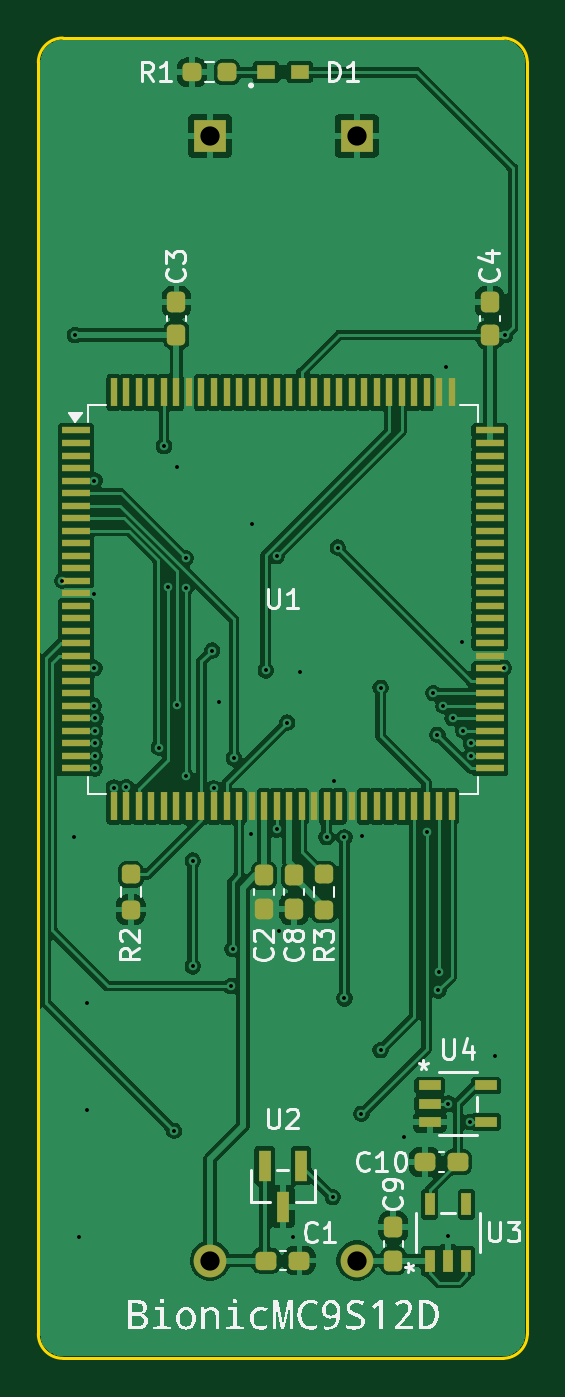
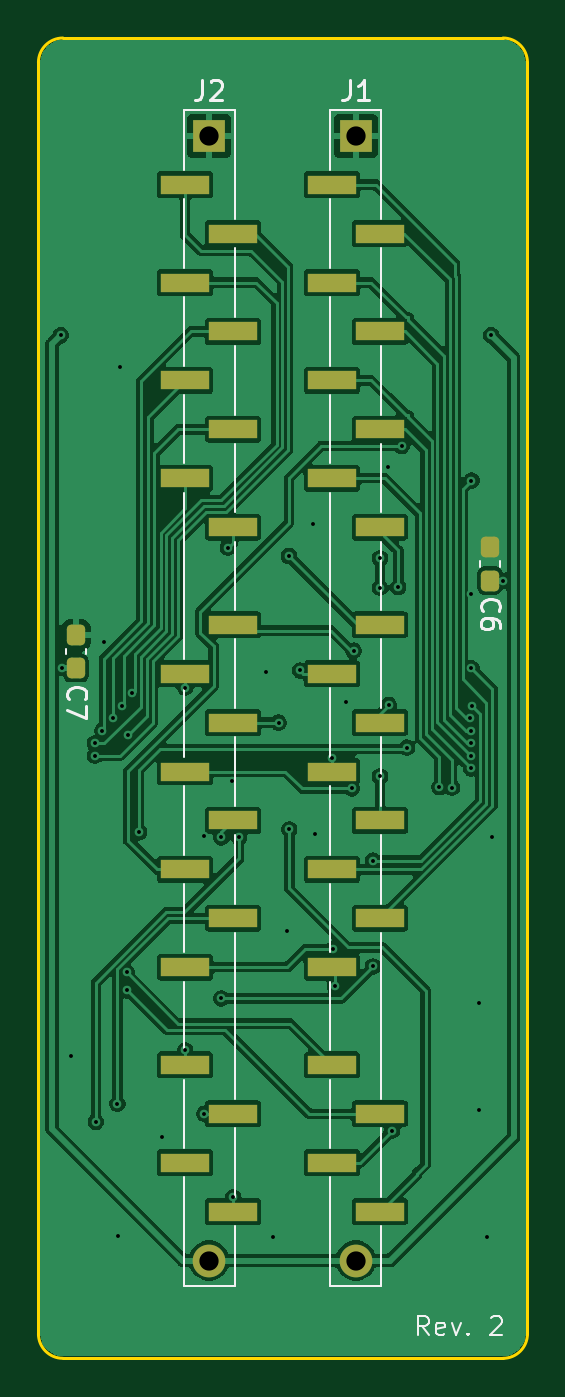
Circuit board: 11 layer files. Board 25.4 x 68.6 mm.
- bottom_copper: bionic-mc9s12d-B_Cu.gbr (117415 bytes)
- bottom_mask: bionic-mc9s12d-B_Mask.gbr (2538 bytes)
- paste: bionic-mc9s12d-B_Paste.gbr (2355 bytes)
- bottom_silk: bionic-mc9s12d-B_Silkscreen.gbr (9713 bytes)
- outline: bionic-mc9s12d-Edge_Cuts.gbr (1008 bytes)
- top_copper: bionic-mc9s12d-F_Cu.gbr (175484 bytes)
- top_mask: bionic-mc9s12d-F_Mask.gbr (6225 bytes)
- paste: bionic-mc9s12d-F_Paste.gbr (6013 bytes)
- top_silk: bionic-mc9s12d-F_Silkscreen.gbr (37606 bytes)
- drill: bionic-mc9s12d-NPTH.drl (279 bytes)
- drill: bionic-mc9s12d-PTH.drl (1592 bytes)

=== bottom_copper: bionic-mc9s12d-B_Cu.gbr (117415 bytes, source omitted) ===
=== bottom_mask: bionic-mc9s12d-B_Mask.gbr (2538 bytes, source withheld) ===
=== paste: bionic-mc9s12d-B_Paste.gbr (2355 bytes, source withheld) ===
=== bottom_silk: bionic-mc9s12d-B_Silkscreen.gbr (9713 bytes, source omitted) ===
=== outline: bionic-mc9s12d-Edge_Cuts.gbr ===
%TF.GenerationSoftware,KiCad,Pcbnew,9.0.8+dfsg-1*%
%TF.CreationDate,2026-10-20T23:47:07+09:00*%
%TF.ProjectId,bionic-mc9s12d,62696f6e-6963-42d6-9d63-39733132642e,2*%
%TF.SameCoordinates,Original*%
%TF.FileFunction,Profile,NP*%
%FSLAX46Y46*%
G04 Gerber Fmt 4.6, Leading zero omitted, Abs format (unit mm)*
G04 Created by KiCad (PCBNEW 9.0.8+dfsg-1) date 2026-10-20 23:47:07*
%MOMM*%
%LPD*%
G01*
G04 APERTURE LIST*
%TA.AperFunction,Profile*%
%ADD10C,0.150000*%
%TD*%
G04 APERTURE END LIST*
D10*
X101000000Y-71270000D02*
X101000000Y-137310000D01*
X101000000Y-71270000D02*
G75*
G02*
X102270000Y-70000000I1270000J0D01*
G01*
X102270000Y-138580000D02*
G75*
G02*
X101000000Y-137310000I0J1270000D01*
G01*
X102270000Y-138580000D02*
X125130000Y-138580000D01*
X125130000Y-70000000D02*
X102270000Y-70000000D01*
X125130000Y-70000000D02*
G75*
G02*
X126400000Y-71270000I0J-1270000D01*
G01*
X126400000Y-137310000D02*
G75*
G02*
X125130000Y-138580000I-1270000J0D01*
G01*
X126400000Y-137310000D02*
X126400000Y-71270000D01*
M02*

=== top_copper: bionic-mc9s12d-F_Cu.gbr (175484 bytes, source omitted) ===
=== top_mask: bionic-mc9s12d-F_Mask.gbr ===
%TF.GenerationSoftware,KiCad,Pcbnew,9.0.8+dfsg-1*%
%TF.CreationDate,2026-10-20T23:47:07+09:00*%
%TF.ProjectId,bionic-mc9s12d,62696f6e-6963-42d6-9d63-39733132642e,2*%
%TF.SameCoordinates,Original*%
%TF.FileFunction,Soldermask,Top*%
%TF.FilePolarity,Negative*%
%FSLAX46Y46*%
G04 Gerber Fmt 4.6, Leading zero omitted, Abs format (unit mm)*
G04 Created by KiCad (PCBNEW 9.0.8+dfsg-1) date 2026-10-20 23:47:07*
%MOMM*%
%LPD*%
G01*
G04 APERTURE LIST*
G04 Aperture macros list*
%AMRoundRect*
0 Rectangle with rounded corners*
0 $1 Rounding radius*
0 $2 $3 $4 $5 $6 $7 $8 $9 X,Y pos of 4 corners*
0 Add a 4 corners polygon primitive as box body*
4,1,4,$2,$3,$4,$5,$6,$7,$8,$9,$2,$3,0*
0 Add four circle primitives for the rounded corners*
1,1,$1+$1,$2,$3*
1,1,$1+$1,$4,$5*
1,1,$1+$1,$6,$7*
1,1,$1+$1,$8,$9*
0 Add four rect primitives between the rounded corners*
20,1,$1+$1,$2,$3,$4,$5,0*
20,1,$1+$1,$4,$5,$6,$7,0*
20,1,$1+$1,$6,$7,$8,$9,0*
20,1,$1+$1,$8,$9,$2,$3,0*%
G04 Aperture macros list end*
%ADD10RoundRect,0.237500X0.250000X0.237500X-0.250000X0.237500X-0.250000X-0.237500X0.250000X-0.237500X0*%
%ADD11RoundRect,0.237500X0.237500X-0.250000X0.237500X0.250000X-0.237500X0.250000X-0.237500X-0.250000X0*%
%ADD12RoundRect,0.237500X0.237500X-0.300000X0.237500X0.300000X-0.237500X0.300000X-0.237500X-0.300000X0*%
%ADD13RoundRect,0.237500X-0.237500X0.250000X-0.237500X-0.250000X0.237500X-0.250000X0.237500X0.250000X0*%
%ADD14R,1.500000X0.380000*%
%ADD15R,0.380000X1.500000*%
%ADD16R,0.965200X0.762000*%
%ADD17RoundRect,0.237500X-0.237500X0.300000X-0.237500X-0.300000X0.237500X-0.300000X0.237500X0.300000X0*%
%ADD18RoundRect,0.237500X-0.300000X-0.237500X0.300000X-0.237500X0.300000X0.237500X-0.300000X0.237500X0*%
%ADD19RoundRect,0.237500X0.300000X0.237500X-0.300000X0.237500X-0.300000X-0.237500X0.300000X-0.237500X0*%
%ADD20R,1.181100X0.508000*%
%ADD21R,0.660400X1.625600*%
%ADD22R,0.508000X1.181100*%
%ADD23R,1.700000X1.700000*%
%ADD24O,1.700000X1.700000*%
G04 APERTURE END LIST*
D10*
%TO.C,R1*%
X110802500Y-71778000D03*
X108977500Y-71778000D03*
%TD*%
D11*
%TO.C,R3*%
X115840000Y-115272500D03*
X115840000Y-113447500D03*
%TD*%
D12*
%TO.C,C3*%
X108175000Y-85430000D03*
X108175000Y-83705000D03*
%TD*%
D13*
%TO.C,R2*%
X105800000Y-113447500D03*
X105800000Y-115272500D03*
%TD*%
D14*
%TO.C,U1*%
X102950000Y-90385000D03*
X102950000Y-91035000D03*
X102950000Y-91685000D03*
X102950000Y-92335000D03*
X102950000Y-92985000D03*
X102950000Y-93635000D03*
X102950000Y-94285000D03*
X102950000Y-94935000D03*
X102950000Y-95585000D03*
X102950000Y-96235000D03*
X102950000Y-96885000D03*
X102950000Y-97535000D03*
X102950000Y-98185000D03*
X102950000Y-98835000D03*
X102950000Y-99485000D03*
X102950000Y-100135000D03*
X102950000Y-100785000D03*
X102950000Y-101435000D03*
X102950000Y-102085000D03*
X102950000Y-102735000D03*
X102950000Y-103385000D03*
X102950000Y-104035000D03*
X102950000Y-104685000D03*
X102950000Y-105335000D03*
X102950000Y-105985000D03*
X102950000Y-106635000D03*
X102950000Y-107285000D03*
X102950000Y-107935000D03*
D15*
X104925000Y-109910000D03*
X105575000Y-109910000D03*
X106225000Y-109910000D03*
X106875000Y-109910000D03*
X107525000Y-109910000D03*
X108175000Y-109910000D03*
X108825000Y-109910000D03*
X109475000Y-109910000D03*
X110125000Y-109910000D03*
X110775000Y-109910000D03*
X111425000Y-109910000D03*
X112075000Y-109910000D03*
X112725000Y-109910000D03*
X113375000Y-109910000D03*
X114025000Y-109910000D03*
X114675000Y-109910000D03*
X115325000Y-109910000D03*
X115975000Y-109910000D03*
X116625000Y-109910000D03*
X117275000Y-109910000D03*
X117925000Y-109910000D03*
X118575000Y-109910000D03*
X119225000Y-109910000D03*
X119875000Y-109910000D03*
X120525000Y-109910000D03*
X121175000Y-109910000D03*
X121825000Y-109910000D03*
X122475000Y-109910000D03*
D14*
X124450000Y-107935000D03*
X124450000Y-107285000D03*
X124450000Y-106635000D03*
X124450000Y-105985000D03*
X124450000Y-105335000D03*
X124450000Y-104685000D03*
X124450000Y-104035000D03*
X124450000Y-103385000D03*
X124450000Y-102735000D03*
X124450000Y-102085000D03*
X124450000Y-101435000D03*
X124450000Y-100785000D03*
X124450000Y-100135000D03*
X124450000Y-99485000D03*
X124450000Y-98835000D03*
X124450000Y-98185000D03*
X124450000Y-97535000D03*
X124450000Y-96885000D03*
X124450000Y-96235000D03*
X124450000Y-95585000D03*
X124450000Y-94935000D03*
X124450000Y-94285000D03*
X124450000Y-93635000D03*
X124450000Y-92985000D03*
X124450000Y-92335000D03*
X124450000Y-91685000D03*
X124450000Y-91035000D03*
X124450000Y-90385000D03*
D15*
X122475000Y-88410000D03*
X121825000Y-88410000D03*
X121175000Y-88410000D03*
X120525000Y-88410000D03*
X119875000Y-88410000D03*
X119225000Y-88410000D03*
X118575000Y-88410000D03*
X117925000Y-88410000D03*
X117275000Y-88410000D03*
X116625000Y-88410000D03*
X115975000Y-88410000D03*
X115325000Y-88410000D03*
X114675000Y-88410000D03*
X114025000Y-88410000D03*
X113375000Y-88410000D03*
X112725000Y-88410000D03*
X112075000Y-88410000D03*
X111425000Y-88410000D03*
X110775000Y-88410000D03*
X110125000Y-88410000D03*
X109475000Y-88410000D03*
X108825000Y-88410000D03*
X108175000Y-88410000D03*
X107525000Y-88410000D03*
X106875000Y-88410000D03*
X106225000Y-88410000D03*
X105575000Y-88410000D03*
X104925000Y-88410000D03*
%TD*%
D12*
%TO.C,C4*%
X124450000Y-85430000D03*
X124450000Y-83705000D03*
%TD*%
D16*
%TO.C,D1*%
X112823700Y-71778000D03*
X114576300Y-71778000D03*
%TD*%
D12*
%TO.C,C9*%
X119440000Y-133500000D03*
X119440000Y-131775000D03*
%TD*%
D17*
%TO.C,C8*%
X114290000Y-113497500D03*
X114290000Y-115222500D03*
%TD*%
%TO.C,C2*%
X112725000Y-113497500D03*
X112725000Y-115222500D03*
%TD*%
D18*
%TO.C,C1*%
X112837500Y-133500000D03*
X114562500Y-133500000D03*
%TD*%
D19*
%TO.C,C10*%
X122796899Y-128389999D03*
X121071899Y-128389999D03*
%TD*%
D20*
%TO.C,U4*%
X121330000Y-124399998D03*
X121330000Y-125349999D03*
X121330000Y-126300000D03*
X124263700Y-126300000D03*
X124263700Y-124399998D03*
%TD*%
D21*
%TO.C,U2*%
X114650001Y-128571000D03*
X112749999Y-128571000D03*
X113700000Y-130703000D03*
%TD*%
D22*
%TO.C,U3*%
X121329998Y-133518425D03*
X122279999Y-133518425D03*
X123230000Y-133518425D03*
X123230000Y-130584725D03*
X121329998Y-130584725D03*
%TD*%
D23*
%TO.C,J1*%
X109915400Y-75080000D03*
D24*
X109915400Y-133500000D03*
%TD*%
%TO.C,J2*%
X117535400Y-133500000D03*
D23*
X117535400Y-75080000D03*
%TD*%
M02*

=== paste: bionic-mc9s12d-F_Paste.gbr ===
%TF.GenerationSoftware,KiCad,Pcbnew,9.0.8+dfsg-1*%
%TF.CreationDate,2026-10-20T23:47:07+09:00*%
%TF.ProjectId,bionic-mc9s12d,62696f6e-6963-42d6-9d63-39733132642e,2*%
%TF.SameCoordinates,Original*%
%TF.FileFunction,Paste,Top*%
%TF.FilePolarity,Positive*%
%FSLAX46Y46*%
G04 Gerber Fmt 4.6, Leading zero omitted, Abs format (unit mm)*
G04 Created by KiCad (PCBNEW 9.0.8+dfsg-1) date 2026-10-20 23:47:07*
%MOMM*%
%LPD*%
G01*
G04 APERTURE LIST*
G04 Aperture macros list*
%AMRoundRect*
0 Rectangle with rounded corners*
0 $1 Rounding radius*
0 $2 $3 $4 $5 $6 $7 $8 $9 X,Y pos of 4 corners*
0 Add a 4 corners polygon primitive as box body*
4,1,4,$2,$3,$4,$5,$6,$7,$8,$9,$2,$3,0*
0 Add four circle primitives for the rounded corners*
1,1,$1+$1,$2,$3*
1,1,$1+$1,$4,$5*
1,1,$1+$1,$6,$7*
1,1,$1+$1,$8,$9*
0 Add four rect primitives between the rounded corners*
20,1,$1+$1,$2,$3,$4,$5,0*
20,1,$1+$1,$4,$5,$6,$7,0*
20,1,$1+$1,$6,$7,$8,$9,0*
20,1,$1+$1,$8,$9,$2,$3,0*%
G04 Aperture macros list end*
%ADD10RoundRect,0.237500X0.250000X0.237500X-0.250000X0.237500X-0.250000X-0.237500X0.250000X-0.237500X0*%
%ADD11RoundRect,0.237500X0.237500X-0.250000X0.237500X0.250000X-0.237500X0.250000X-0.237500X-0.250000X0*%
%ADD12RoundRect,0.237500X0.237500X-0.300000X0.237500X0.300000X-0.237500X0.300000X-0.237500X-0.300000X0*%
%ADD13RoundRect,0.237500X-0.237500X0.250000X-0.237500X-0.250000X0.237500X-0.250000X0.237500X0.250000X0*%
%ADD14R,1.500000X0.380000*%
%ADD15R,0.380000X1.500000*%
%ADD16R,0.965200X0.762000*%
%ADD17RoundRect,0.237500X-0.237500X0.300000X-0.237500X-0.300000X0.237500X-0.300000X0.237500X0.300000X0*%
%ADD18RoundRect,0.237500X-0.300000X-0.237500X0.300000X-0.237500X0.300000X0.237500X-0.300000X0.237500X0*%
%ADD19RoundRect,0.237500X0.300000X0.237500X-0.300000X0.237500X-0.300000X-0.237500X0.300000X-0.237500X0*%
%ADD20R,1.181100X0.508000*%
%ADD21R,0.660400X1.625600*%
%ADD22R,0.508000X1.181100*%
G04 APERTURE END LIST*
D10*
%TO.C,R1*%
X110802500Y-71778000D03*
X108977500Y-71778000D03*
%TD*%
D11*
%TO.C,R3*%
X115840000Y-115272500D03*
X115840000Y-113447500D03*
%TD*%
D12*
%TO.C,C3*%
X108175000Y-85430000D03*
X108175000Y-83705000D03*
%TD*%
D13*
%TO.C,R2*%
X105800000Y-113447500D03*
X105800000Y-115272500D03*
%TD*%
D14*
%TO.C,U1*%
X102950000Y-90385000D03*
X102950000Y-91035000D03*
X102950000Y-91685000D03*
X102950000Y-92335000D03*
X102950000Y-92985000D03*
X102950000Y-93635000D03*
X102950000Y-94285000D03*
X102950000Y-94935000D03*
X102950000Y-95585000D03*
X102950000Y-96235000D03*
X102950000Y-96885000D03*
X102950000Y-97535000D03*
X102950000Y-98185000D03*
X102950000Y-98835000D03*
X102950000Y-99485000D03*
X102950000Y-100135000D03*
X102950000Y-100785000D03*
X102950000Y-101435000D03*
X102950000Y-102085000D03*
X102950000Y-102735000D03*
X102950000Y-103385000D03*
X102950000Y-104035000D03*
X102950000Y-104685000D03*
X102950000Y-105335000D03*
X102950000Y-105985000D03*
X102950000Y-106635000D03*
X102950000Y-107285000D03*
X102950000Y-107935000D03*
D15*
X104925000Y-109910000D03*
X105575000Y-109910000D03*
X106225000Y-109910000D03*
X106875000Y-109910000D03*
X107525000Y-109910000D03*
X108175000Y-109910000D03*
X108825000Y-109910000D03*
X109475000Y-109910000D03*
X110125000Y-109910000D03*
X110775000Y-109910000D03*
X111425000Y-109910000D03*
X112075000Y-109910000D03*
X112725000Y-109910000D03*
X113375000Y-109910000D03*
X114025000Y-109910000D03*
X114675000Y-109910000D03*
X115325000Y-109910000D03*
X115975000Y-109910000D03*
X116625000Y-109910000D03*
X117275000Y-109910000D03*
X117925000Y-109910000D03*
X118575000Y-109910000D03*
X119225000Y-109910000D03*
X119875000Y-109910000D03*
X120525000Y-109910000D03*
X121175000Y-109910000D03*
X121825000Y-109910000D03*
X122475000Y-109910000D03*
D14*
X124450000Y-107935000D03*
X124450000Y-107285000D03*
X124450000Y-106635000D03*
X124450000Y-105985000D03*
X124450000Y-105335000D03*
X124450000Y-104685000D03*
X124450000Y-104035000D03*
X124450000Y-103385000D03*
X124450000Y-102735000D03*
X124450000Y-102085000D03*
X124450000Y-101435000D03*
X124450000Y-100785000D03*
X124450000Y-100135000D03*
X124450000Y-99485000D03*
X124450000Y-98835000D03*
X124450000Y-98185000D03*
X124450000Y-97535000D03*
X124450000Y-96885000D03*
X124450000Y-96235000D03*
X124450000Y-95585000D03*
X124450000Y-94935000D03*
X124450000Y-94285000D03*
X124450000Y-93635000D03*
X124450000Y-92985000D03*
X124450000Y-92335000D03*
X124450000Y-91685000D03*
X124450000Y-91035000D03*
X124450000Y-90385000D03*
D15*
X122475000Y-88410000D03*
X121825000Y-88410000D03*
X121175000Y-88410000D03*
X120525000Y-88410000D03*
X119875000Y-88410000D03*
X119225000Y-88410000D03*
X118575000Y-88410000D03*
X117925000Y-88410000D03*
X117275000Y-88410000D03*
X116625000Y-88410000D03*
X115975000Y-88410000D03*
X115325000Y-88410000D03*
X114675000Y-88410000D03*
X114025000Y-88410000D03*
X113375000Y-88410000D03*
X112725000Y-88410000D03*
X112075000Y-88410000D03*
X111425000Y-88410000D03*
X110775000Y-88410000D03*
X110125000Y-88410000D03*
X109475000Y-88410000D03*
X108825000Y-88410000D03*
X108175000Y-88410000D03*
X107525000Y-88410000D03*
X106875000Y-88410000D03*
X106225000Y-88410000D03*
X105575000Y-88410000D03*
X104925000Y-88410000D03*
%TD*%
D12*
%TO.C,C4*%
X124450000Y-85430000D03*
X124450000Y-83705000D03*
%TD*%
D16*
%TO.C,D1*%
X112823700Y-71778000D03*
X114576300Y-71778000D03*
%TD*%
D12*
%TO.C,C9*%
X119440000Y-133500000D03*
X119440000Y-131775000D03*
%TD*%
D17*
%TO.C,C8*%
X114290000Y-113497500D03*
X114290000Y-115222500D03*
%TD*%
%TO.C,C2*%
X112725000Y-113497500D03*
X112725000Y-115222500D03*
%TD*%
D18*
%TO.C,C1*%
X112837500Y-133500000D03*
X114562500Y-133500000D03*
%TD*%
D19*
%TO.C,C10*%
X122796899Y-128389999D03*
X121071899Y-128389999D03*
%TD*%
D20*
%TO.C,U4*%
X121330000Y-124399998D03*
X121330000Y-125349999D03*
X121330000Y-126300000D03*
X124263700Y-126300000D03*
X124263700Y-124399998D03*
%TD*%
D21*
%TO.C,U2*%
X114650001Y-128571000D03*
X112749999Y-128571000D03*
X113700000Y-130703000D03*
%TD*%
D22*
%TO.C,U3*%
X121329998Y-133518425D03*
X122279999Y-133518425D03*
X123230000Y-133518425D03*
X123230000Y-130584725D03*
X121329998Y-130584725D03*
%TD*%
M02*

=== top_silk: bionic-mc9s12d-F_Silkscreen.gbr (37606 bytes, source omitted) ===
=== drill: bionic-mc9s12d-NPTH.drl ===
M48
; DRILL file {KiCad 9.0.8+dfsg-1} date 2026-10-20T23:47:07+0900
; FORMAT={-:-/ absolute / inch / decimal}
; #@! TF.CreationDate,2026-10-20T23:47:07+09:00
; #@! TF.GenerationSoftware,Kicad,Pcbnew,9.0.8+dfsg-1
; #@! TF.FileFunction,NonPlated,1,2,NPTH
FMAT,2
INCH
%
G90
G05
M30

=== drill: bionic-mc9s12d-PTH.drl ===
M48
; DRILL file {KiCad 9.0.8+dfsg-1} date 2026-10-20T23:47:07+0900
; FORMAT={-:-/ absolute / inch / decimal}
; #@! TF.CreationDate,2026-10-20T23:47:07+09:00
; #@! TF.GenerationSoftware,Kicad,Pcbnew,9.0.8+dfsg-1
; #@! TF.FileFunction,Plated,1,2,PTH
FMAT,2
INCH
; #@! TA.AperFunction,Plated,PTH,ViaDrill
T1C0.0079
; #@! TA.AperFunction,Plated,PTH,ComponentDrill
T2C0.0394
%
G90
G05
T1
X4.0254Y-3.8657
X4.0492Y-4.3902
X4.0508Y-3.3634
X4.0587Y-5.2071
X4.0756Y-4.7291
X4.0756Y-4.9472
X4.0894Y-4.1215
X4.0909Y-3.6608
X4.0909Y-3.8921
X4.0911Y-4.0447
X4.0916Y-4.2494
X4.0917Y-4.1982
X4.0919Y-4.2238
X4.0927Y-4.1726
X4.0929Y-4.147
X4.1309Y-4.2886
X4.1565Y-4.2881
X4.2229Y-4.207
X4.2333Y-3.5904
X4.2406Y-3.8791
X4.2536Y-4.9906
X4.2602Y-4.1197
X4.2606Y-3.6335
X4.278Y-3.8199
X4.278Y-3.8799
X4.278Y-4.2658
X4.2922Y-4.4382
X4.2922Y-4.6544
X4.3319Y-4.0087
X4.3356Y-4.2904
X4.3465Y-4.1134
X4.3701Y-4.6949
X4.3738Y-4.6193
X4.3764Y-4.2283
X4.4106Y-4.3827
X4.4142Y-3.7504
X4.4414Y-4.0492
X4.4636Y-4.3744
X4.4639Y-3.8151
X4.4689Y-4.5811
X4.4854Y-4.1559
X4.4965Y-5.2087
X4.511Y-4.0531
X4.5659Y-4.3904
X4.5784Y-5.1264
X4.5803Y-4.2744
X4.5886Y-3.798
X4.6024Y-4.3905
X4.6024Y-4.7198
X4.637Y-4.9559
X4.6374Y-4.387
X4.6764Y-4.0846
X4.6764Y-4.826
X4.724Y-5.0028
X4.7705Y-4.3795
X4.7843Y-4.0959
X4.7926Y-4.1808
X4.7947Y-4.7033
X4.7963Y-4.6667
X4.8049Y-4.1215
X4.8098Y-3.4291
X4.8142Y-5.2055
X4.815Y-4.935
X4.8236Y-4.147
X4.8421Y-3.9902
X4.8455Y-4.1726
X4.8591Y-4.9724
X4.8612Y-4.1982
X4.8613Y-4.2238
X4.9106Y-4.837
X4.9281Y-4.0441
X4.9307Y-3.3634
T2
X4.3274Y-2.9559
X4.3274Y-5.2559
X4.6274Y-2.9559
X4.6274Y-5.2559
M30
